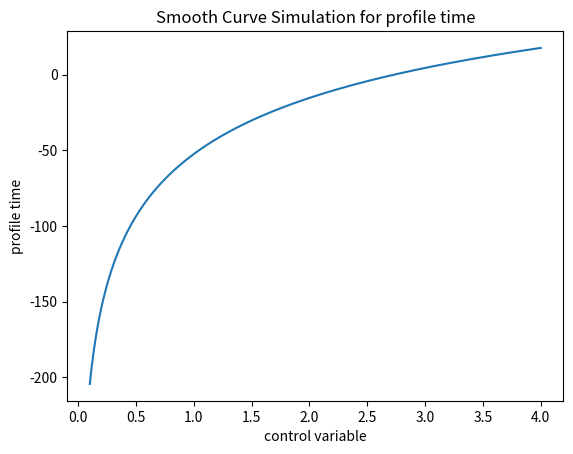

The script that saved this image:
import numpy as np
import matplotlib.pyplot as plt

# 提供的数据
x = np.array([150, 125, 75, 50])
y = np.array([125, 122, 113, 104])

# 拟合曲线
p = np.polyfit(np.log(x), y, 2)
x_fit = np.linspace(0.1, 4, 1000)
y_fit = np.polyval(p, np.log(x_fit))

# 绘制曲线
plt.plot(x_fit, y_fit)

# 添加标题和标签
plt.title('Smooth Curve Simulation for profile time')
plt.xlabel('control variable')
plt.ylabel('profile time')

# 显示图形
plt.show()
